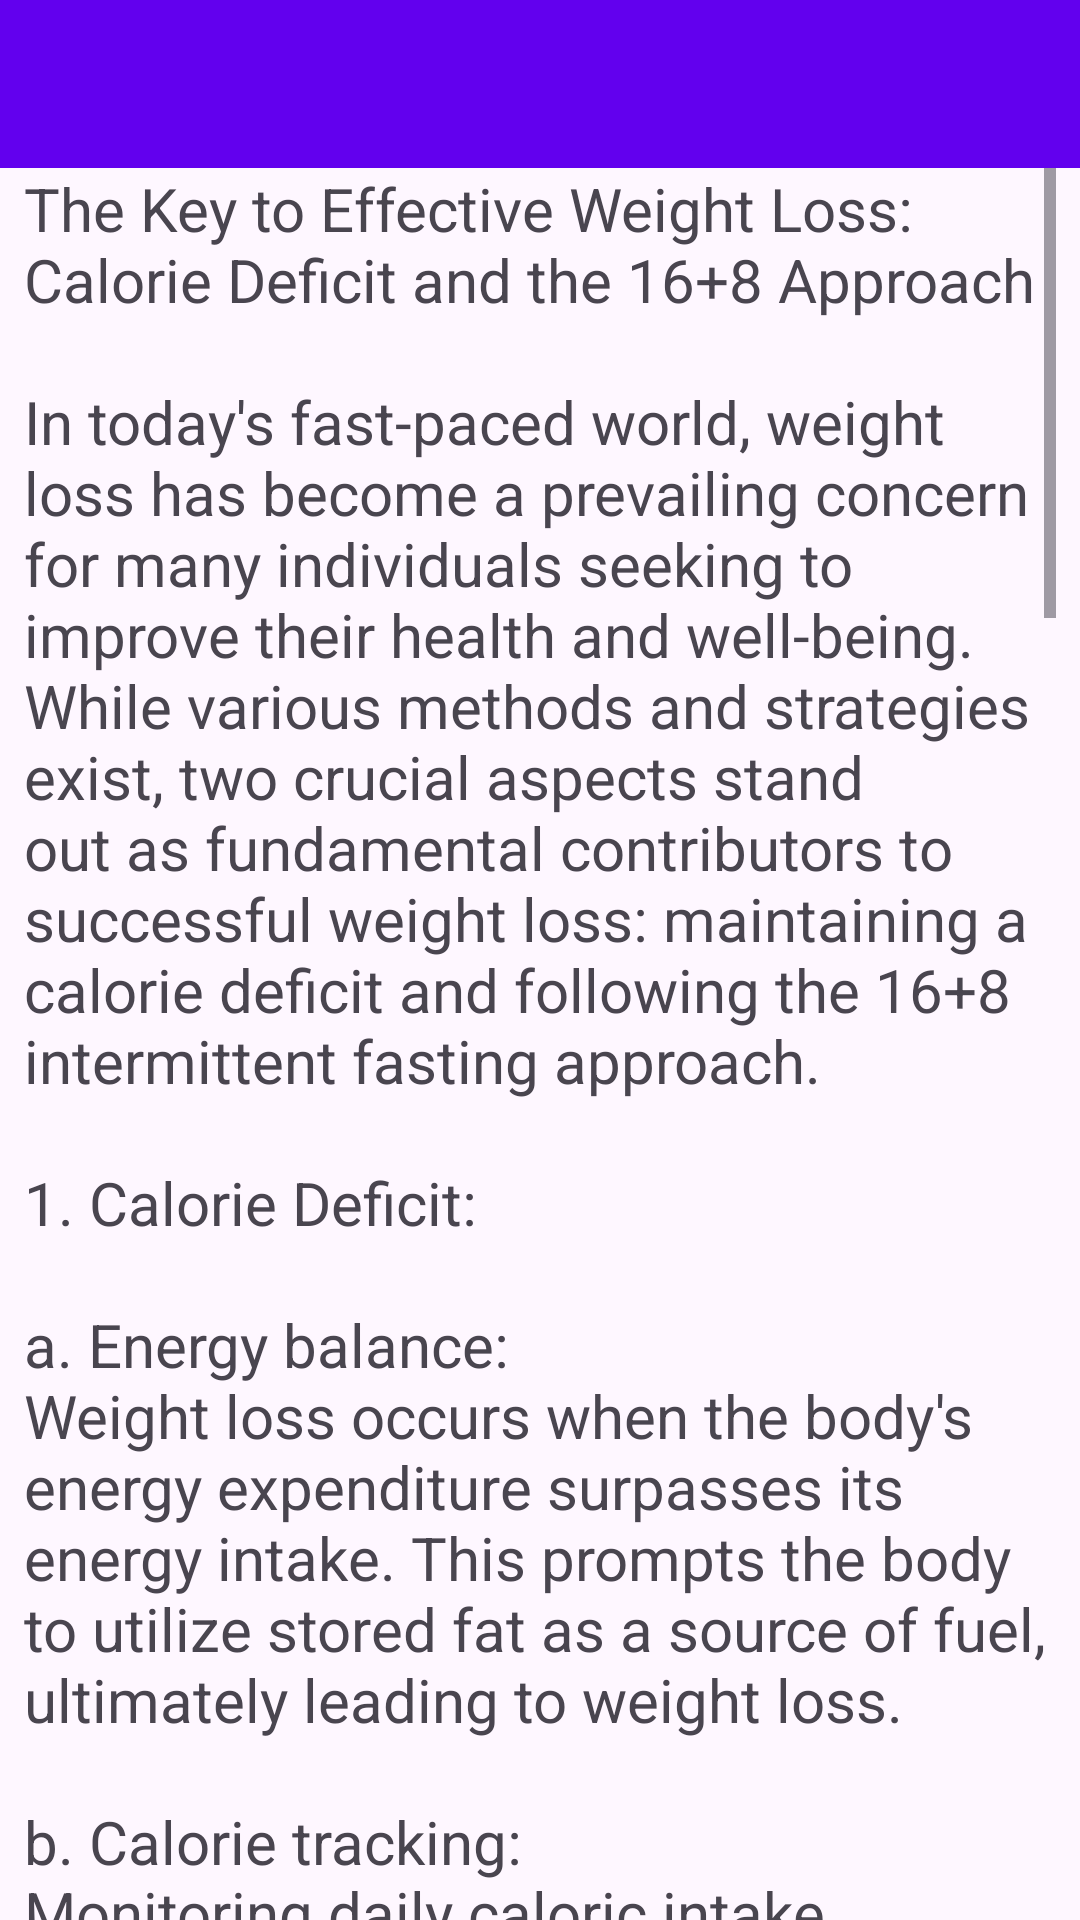

This screen was rendered from an Android layout file. Write that file and the resources it references.
<!-- AndroidManifest.xml: application theme Theme.WeightWatch -->
<!-- res/layout/activity_info.xml -->
<?xml version="1.0" encoding="utf-8"?>
<androidx.constraintlayout.widget.ConstraintLayout xmlns:android="http://schemas.android.com/apk/res/android"
    xmlns:app="http://schemas.android.com/apk/res-auto"
    xmlns:tools="http://schemas.android.com/tools"
    android:layout_width="match_parent"
    android:layout_height="match_parent"
    tools:context=".InfoActivity">

    <androidx.appcompat.widget.Toolbar
        android:id="@+id/toolbar_info"
        android:layout_width="0dp"
        android:layout_height="56dp"
        android:background="?attr/colorPrimary"
        android:minHeight="?attr/actionBarSize"
        android:theme="?attr/actionBarTheme"
        app:layout_constraintEnd_toEndOf="parent"
        app:layout_constraintStart_toStartOf="parent"
        app:layout_constraintTop_toTopOf="parent"></androidx.appcompat.widget.Toolbar>


    <ScrollView
        android:layout_width="0dp"
        android:layout_height="0dp"
        android:layout_marginStart="8dp"
        android:layout_marginEnd="8dp"
        app:layout_constraintBottom_toBottomOf="parent"
        app:layout_constraintEnd_toEndOf="parent"
        app:layout_constraintHorizontal_bias="1.0"
        app:layout_constraintStart_toStartOf="parent"
        app:layout_constraintTop_toBottomOf="@+id/toolbar_info"
        app:layout_constraintVertical_bias="1.0">

        <LinearLayout
            android:layout_width="match_parent"
            android:layout_height="wrap_content"
            android:orientation="vertical">

            <TextView
                android:id="@+id/textView"
                android:layout_width="match_parent"
                android:layout_height="match_parent"
                android:text="@string/essay_weight_loss"
                android:textSize="20sp" />

        </LinearLayout>
    </ScrollView>

</androidx.constraintlayout.widget.ConstraintLayout>
<!-- resources referenced by this layout -->
<resources>
  <string name="essay_weight_loss">
          The Key to Effective Weight Loss: Calorie Deficit and the 16+8 Approach\n\nIn today\'s fast-paced world, weight loss has become a prevailing concern for many individuals seeking to improve their health and well-being. While various methods and strategies exist, two crucial aspects stand out as fundamental contributors to successful weight loss: maintaining a calorie deficit and following the 16+8 intermittent fasting approach.\n\n1. Calorie Deficit:\n\na. Energy balance:\nWeight loss occurs when the body\'s energy expenditure surpasses its energy intake. This prompts the body to utilize stored fat as a source of fuel, ultimately leading to weight loss.
          \n\nb. Calorie tracking:\nMonitoring daily caloric intake and expenditure is essential for maintaining a calorie deficit. By accurately assessing the nutritional content of food and tracking physical activity, individuals can make informed decisions to ensure a sustained deficit.\n\nc. Balanced nutrition:\nWhile it\'s crucial to create a calorie deficit, it is equally important to maintain a balanced diet. Prioritizing nutrient-dense foods, including lean proteins, whole grains, fruits, and vegetables, can support overall health and provide essential vitamins and minerals while keeping calorie intake in check.\n\n2. 16+8 Intermittent Fasting:
          \n\na. Enhanced fat burning:\nBy extending the fasting period, the body exhausts its readily available energy from food, prompting the utilization of stored fat for fuel. This promotes fat burning and aids in weight loss.\n\nb. Insulin regulation:\nIntermittent fasting can improve insulin sensitivity, which helps regulate blood sugar levels. This, in turn, reduces the risk of insulin resistance and supports better weight management.\n\nc. Appetite control:\nRestricting the eating window to 8 hours can help regulate hunger hormones and curb excessive snacking. This can result in better portion control, reduced calorie intake, and ultimately contribute to weight loss goals.
          \n\nAchieving sustainable weight loss requires a multifaceted approach that includes creating a calorie deficit and implementing effective strategies. Maintaining a calorie deficit through mindful calorie tracking and a balanced diet is essential for consistent weight loss. Additionally, the 16+8 intermittent fasting approach offers a beneficial framework for enhancing fat burning, regulating insulin levels, and controlling appetite.\n\nIt is important to note that weight loss journeys are individualized, and what works for one person may not work for another. Consulting a healthcare professional or a registered dietitian is recommended to personalize weight loss plans and ensure overall well-being. With dedication, patience, and a holistic approach, achieving and maintaining a healthy weight becomes an attainable goal for everyone.
      </string>
  <style name="Theme.WeightWatch" parent="Base.Theme.WeightWatch" />
  <style name="Base.Theme.WeightWatch" parent="Theme.Material3.DayNight.NoActionBar">
          
          
          <item name="colorPrimary">@color/colorPrimary</item>
          <item name="colorPrimaryDark">@color/colorPrimaryDark</item>
          <item name="colorAccent">@color/colorAccent</item>
  
      </style>
  <!-- not gathered from this repository: default colours our renderer supplied (Android Studio template values) -->
  <color name="colorPrimary">#FF6200EE</color>
  <color name="colorPrimaryDark">#FF3700B3</color>
  <color name="colorAccent">#FF03DAC5</color>
</resources>
